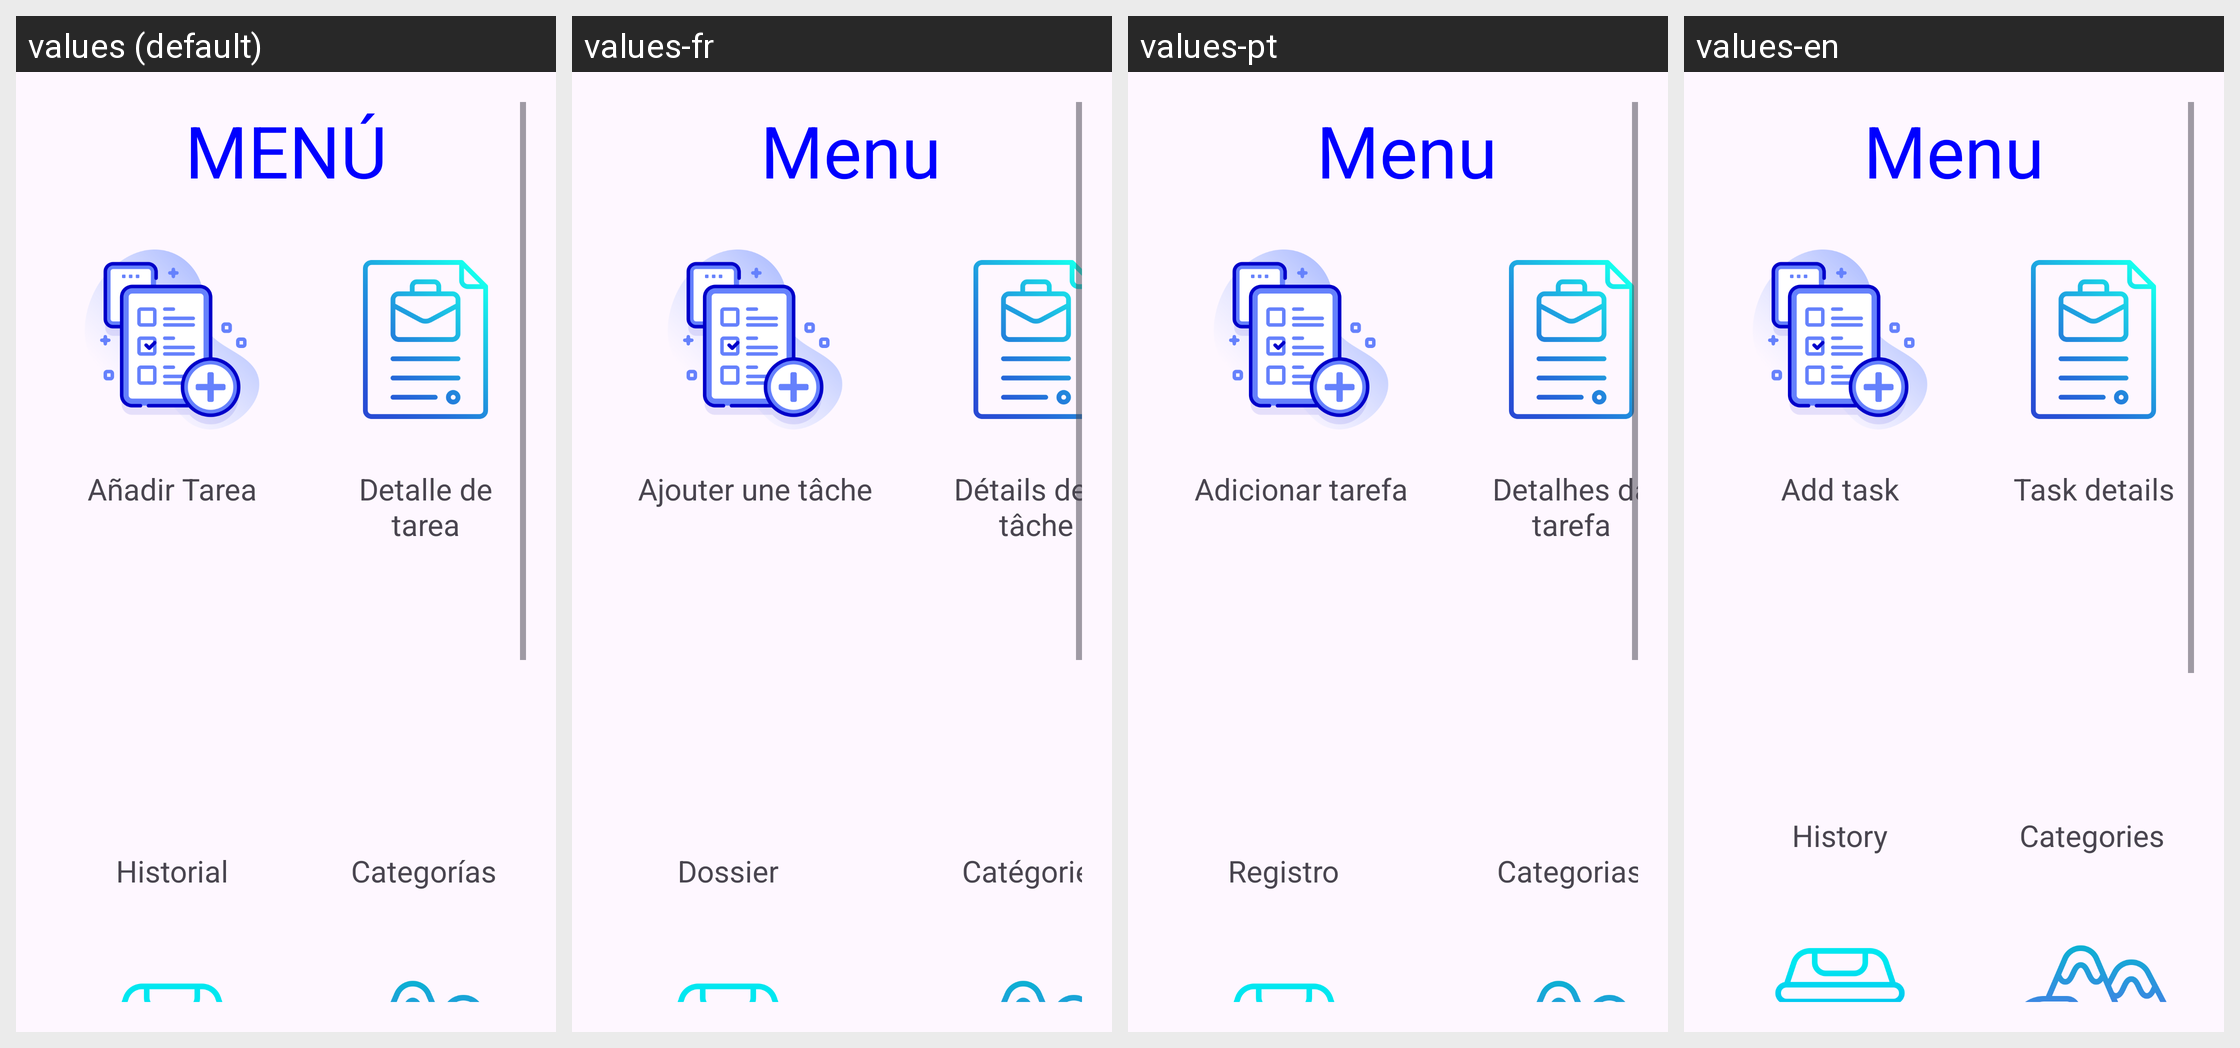

The Android screen above is rendered under several locales of the same app. Produce the string resources it draws, with the default and per-locale values.
Android screen res/layout/activity_menu_inicio.xml rendered under 4 locales, left to right: values (default), values-fr, values-pt, values-en. Device: Nexus 5 (rendered at 1080×1920; each locale shown at half size, 540×960, under a caption strip naming it); theme Theme.RememHub.
Strings drawn on this screen, with the default value and each locale's value (text and hints the layout hard-codes, and strings that could not be matched under every locale, appear in the picture but are not listed):

men
  values: MENÚ
  values-fr:  Menu
  values-pt:  Menu
  values-en: Menu

txt1
  values: Añadir Tarea
  values-fr: Ajouter une tâche
  values-pt: Adicionar tarefa
  values-en: Add task

txt2
  values: Detalle de tarea
  values-fr: Détails de la tâche
  values-pt: Detalhes da tarefa
  values-en: Task details

txt3
  values: Historial
  values-fr: Dossier
  values-pt: Registro
  values-en: History

txt4
  values: Categorías
  values-fr: Catégories
  values-pt: Categorias
  values-en: Categories
